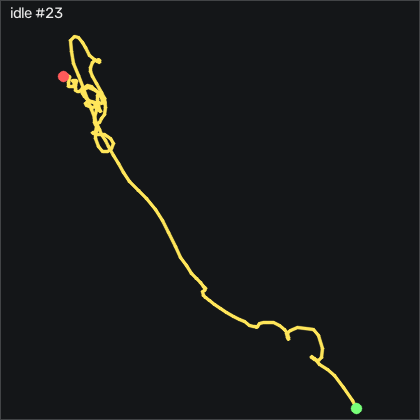

The data file committed next to this chart (first rows):
t_s, ax, ay, az, gx, gy, gz, seq
0.00000, -0.966, 0.04400, 0.109, -0.8282, -1.75, -2.218, 57458
0.01000, -0.946, 0.01900, 0.108, -1.986, -2.847, -2.98, 57459
0.02000, -0.939, 0.01000, 0.112, -2.017, -2.664, -2.797, 57460
0.03000, -0.956, 0.00600, 0.116, -1.682, -1.323, -1.578, 57461
0.04000, -0.948, 0.00300, 0.122, -1.621, -1.231, -0.4798, 57462
0.05000, -0.929, -0.00500, 0.122, -1.255, -1.384, -0.4189, 57463
0.06000, -0.932, -0.00400, 0.128, -0.6142, -0.3474, -0.3278, 57464
0.07000, -0.938, 0.00300, 0.123, -0.00516, 0.2926, -0.05285, 57465
0.08000, -0.944, 0.00900, 0.117, 0.6658, 0.3536, -0.3579, 57466
0.09000, -0.96, 0.02100, 0.113, 0.9098, 0.3226, -1.151, 57467
0.1, -0.969, 0.03300, 0.113, 0.7568, -0.7134, -1.852, 57468
0.11, -0.957, 0.03500, 0.108, 0.02584, -2.116, -2.309, 57469
0.121, -0.936, 0.02000, 0.109, -0.7362, -2.664, -2.675, 57470
0.13, -0.944, 0.02300, 0.113, -1.194, -1.384, -1.547, 57471
0.14, -0.937, 0.01300, 0.113, -1.743, -0.3784, -0.02285, 57472
0.15, -0.935, 0.00100, 0.122, -1.986, -0.07344, -0.3579, 57473
0.16, -0.942, -0.00500, 0.131, -1.59, 0.5366, -0.9368, 57474
0.17, -0.941, -0.00200, 0.127, -0.7062, 0.7196, -0.5109, 57475
0.18, -0.953, 0.00800, 0.122, 0.02584, 0.8416, -0.6928, 57476
0.19, -0.963, 0.01500, 0.119, 0.3308, 0.5056, -1.181, 57477
0.2, -0.951, 0.01500, 0.108, 0.05584, -0.5004, -1.151, 57478
0.21, -0.952, 0.01700, 0.109, -0.2792, -0.8054, -1.212, 57479
0.22, -0.952, 0.01700, 0.116, -0.7672, -0.9274, -1.212, 57480
0.23, -0.945, 0.01500, 0.113, -1.072, -0.9274, -0.6928, 57481
0.24, -0.943, 0.00900, 0.116, -1.224, -0.5304, -0.3579, 57482
0.251, -0.942, 0.00700, 0.117, -1.255, -0.1954, -0.4798, 57483
0.26, -0.941, 0.00300, 0.121, -1.133, 0.01856, -0.1749, 57484
0.27, -0.942, 0.00000, 0.119, -0.8282, 0.3226, -0.05285, 57485
0.28, -0.95, 0.00700, 0.123, -0.4322, 0.5666, -0.6319, 57486
0.291, -0.947, 0.00800, 0.118, -0.3102, 0.2006, -0.9368, 57487
0.3, -0.947, 0.01300, 0.114, -0.2182, -0.07344, -1.059, 57488
0.31, -0.959, 0.01900, 0.115, -0.4012, 0.04856, -1.303, 57489
0.32, -0.955, 0.01800, 0.115, -0.8282, -0.4394, -1.151, 57490
0.33, -0.941, 0.01300, 0.115, -1.133, -0.8054, -1.029, 57491
0.34, -0.951, 0.01200, 0.121, -1.224, -0.4694, -1.212, 57492
0.35, -0.95, 0.01100, 0.118, -1.407, -0.6524, -1.151, 57493
0.36, -0.945, 0.00800, 0.115, -1.438, -0.9884, -1.303, 57494
0.37, -0.952, 0.00400, 0.117, -1.346, -0.8354, -1.578, 57495
0.38, -0.949, 0.00100, 0.116, -1.346, -0.9274, -1.486, 57496
0.39, -0.943, -0.00500, 0.121, -1.194, -0.9274, -1.181, 57497
0.4, -0.954, -0.00000, 0.121, -0.8892, -0.5004, -1.09, 57498
0.41, -0.949, -0.00400, 0.126, -0.4932, -0.5614, -0.5718, 57499
0.421, -0.936, 0.00200, 0.117, -0.06616, -0.7134, -0.2359, 57500
0.43, -0.945, 0.00800, 0.121, 0.2698, -0.2254, -0.5409, 57501
0.44, -0.949, 0.01400, 0.118, 0.2088, -0.1644, -0.4189, 57502
0.45, -0.941, 0.01200, 0.109, 0.08684, -0.4694, -0.4499, 57503
0.461, -0.955, 0.01300, 0.113, -0.1272, -0.1344, -0.7238, 57504
0.47, -0.962, 0.01300, 0.115, -0.4012, -0.2254, -0.5109, 57505
0.48, -0.945, 0.01200, 0.113, -0.6452, -0.9574, -0.2059, 57506
0.49, -0.955, 0.00900, 0.118, -0.8282, -0.7744, -0.5409, 57507
0.5, -0.953, 0.01100, 0.124, -1.072, -1.109, -0.8148, 57508
0.51, -0.947, 0.00900, 0.121, -1.194, -1.811, -0.7539, 57509
0.52, -0.956, 0.01100, 0.125, -1.255, -1.933, -1.334, 57510
0.53, -0.954, 0.01300, 0.128, -1.316, -2.512, -1.913, 57511
0.54, -0.945, 0.01200, 0.122, -1.377, -3, -1.913, 57512
0.55, -0.947, 0.01000, 0.124, -1.438, -2.817, -2.065, 57513
0.56, -0.951, 0.01400, 0.126, -1.651, -2.512, -1.882, 57514
0.57, -0.938, 0.00500, 0.122, -1.895, -2.359, -1.12, 57515
0.58, -0.945, 0.00000, 0.119, -1.925, -1.872, -0.7849, 57516
0.591, -0.952, -0.00200, 0.129, -1.864, -1.75, -1.059, 57517
... 140 more rows
